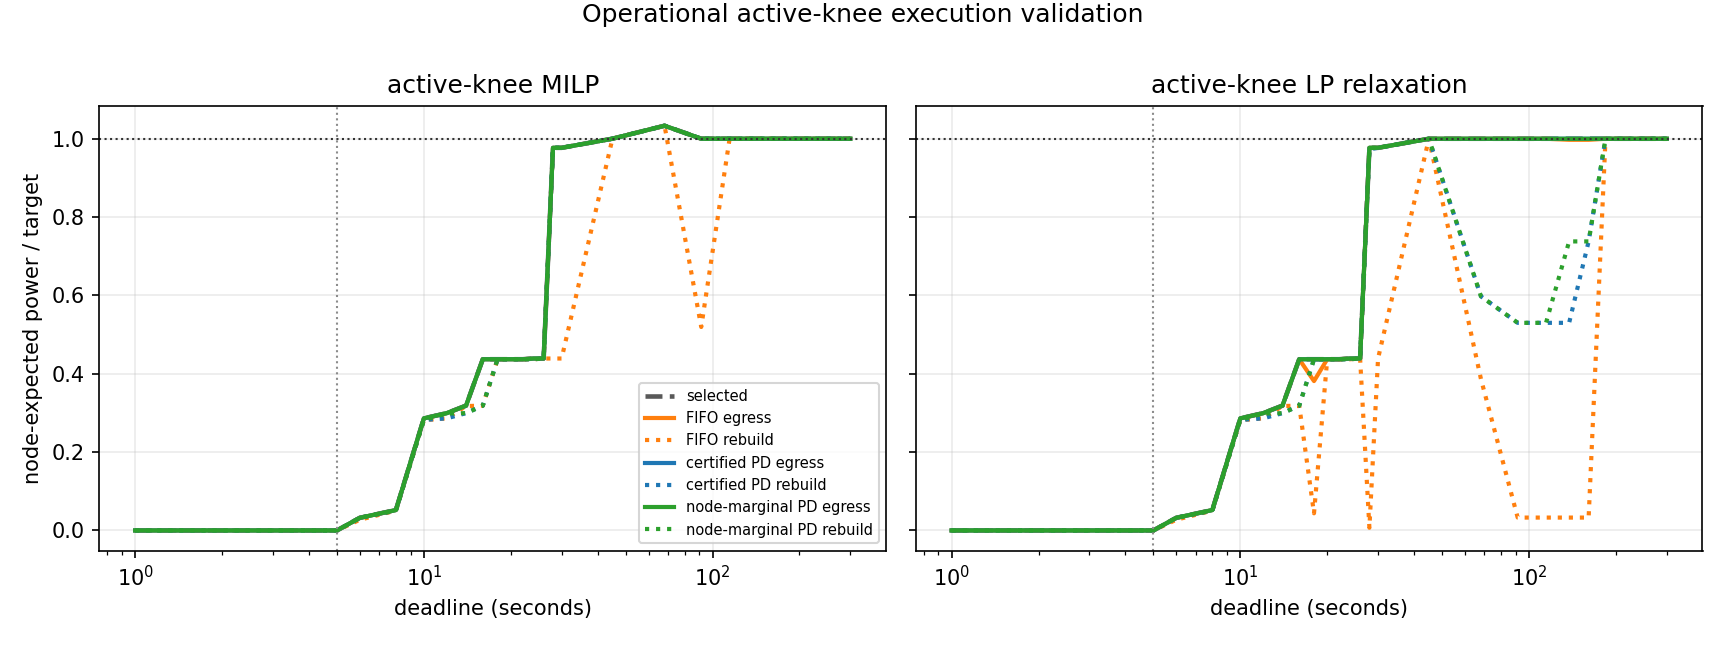

Source data for this figure (header and first rows):
sweep, deadline_s, plan_deadline_s, source_nodes, jobs, mode, variant, ordering, target_basis, target_frac, full_node_kw, target_kw, cost_s, selected_node_kw, selected_active_kw, selected_over_target, selected_hit, selected_node_s_per_kw, selected_active_s_per_kw, egress_realized_node_kw, egress_realized_active_kw, egress_realized_over_target, egress_realized_hit, egress_realized_node_s_per_kw
operational_resolve, 1.0, 1.0, 4, 74, sf, active-knee MILP, fifo, full_node_expected, 0.45, 20.47, 9.213, nan, 0.0, 0.0, 0.0, False, nan, nan, 0.0, 0.0, 0.0, False, nan
operational_resolve, 1.0, 1.0, 4, 74, sf, active-knee MILP, certified_pd, full_node_expected, 0.45, 20.47, 9.213, nan, 0.0, 0.0, 0.0, False, nan, nan, 0.0, 0.0, 0.0, False, nan
operational_resolve, 1.0, 1.0, 4, 74, sf, active-knee MILP, node_marginal_pd, full_node_expected, 0.45, 20.47, 9.213, nan, 0.0, 0.0, 0.0, False, nan, nan, 0.0, 0.0, 0.0, False, nan
operational_resolve, 1.0, 1.0, 4, 74, sf, active-knee LP relaxation, fifo, full_node_expected, 0.45, 20.47, 9.213, nan, 0.0, 0.0, 0.0, False, nan, nan, 0.0, 0.0, 0.0, False, nan
operational_resolve, 1.0, 1.0, 4, 74, sf, active-knee LP relaxation, certified_pd, full_node_expected, 0.45, 20.47, 9.213, nan, 0.0, 0.0, 0.0, False, nan, nan, 0.0, 0.0, 0.0, False, nan
operational_resolve, 1.0, 1.0, 4, 74, sf, active-knee LP relaxation, node_marginal_pd, full_node_expected, 0.45, 20.47, 9.213, nan, 0.0, 0.0, 0.0, False, nan, nan, 0.0, 0.0, 0.0, False, nan
operational_resolve, 5.0, 5.0, 4, 74, sf, active-knee MILP, fifo, full_node_expected, 0.45, 20.47, 9.213, nan, 0.0, 0.0, 0.0, False, nan, nan, 0.0, 0.0, 0.0, False, nan
operational_resolve, 5.0, 5.0, 4, 74, sf, active-knee MILP, certified_pd, full_node_expected, 0.45, 20.47, 9.213, nan, 0.0, 0.0, 0.0, False, nan, nan, 0.0, 0.0, 0.0, False, nan
operational_resolve, 5.0, 5.0, 4, 74, sf, active-knee MILP, node_marginal_pd, full_node_expected, 0.45, 20.47, 9.213, nan, 0.0, 0.0, 0.0, False, nan, nan, 0.0, 0.0, 0.0, False, nan
operational_resolve, 5.0, 5.0, 4, 74, sf, active-knee LP relaxation, fifo, full_node_expected, 0.45, 20.47, 9.213, nan, 0.0, 0.0, 0.0, False, nan, nan, 0.0, 0.0, 0.0, False, nan
operational_resolve, 5.0, 5.0, 4, 74, sf, active-knee LP relaxation, certified_pd, full_node_expected, 0.45, 20.47, 9.213, nan, 0.0, 0.0, 0.0, False, nan, nan, 0.0, 0.0, 0.0, False, nan
operational_resolve, 5.0, 5.0, 4, 74, sf, active-knee LP relaxation, node_marginal_pd, full_node_expected, 0.45, 20.47, 9.213, nan, 0.0, 0.0, 0.0, False, nan, nan, 0.0, 0.0, 0.0, False, nan
operational_resolve, 6.0, 6.0, 4, 74, sf, active-knee MILP, fifo, full_node_expected, 0.45, 20.47, 9.213, 28.42, 0.2973, 6.668, 0.03227, False, 95.61, 4.262, 0.2973, 6.668, 0.03227, False, 95.61
operational_resolve, 6.0, 6.0, 4, 74, sf, active-knee MILP, certified_pd, full_node_expected, 0.45, 20.47, 9.213, 28.42, 0.2973, 6.668, 0.03227, False, 95.61, 4.262, 0.2973, 6.668, 0.03227, False, 95.61
operational_resolve, 6.0, 6.0, 4, 74, sf, active-knee MILP, node_marginal_pd, full_node_expected, 0.45, 20.47, 9.213, 28.42, 0.2973, 6.668, 0.03227, False, 95.61, 4.262, 0.2973, 6.668, 0.03227, False, 95.61
operational_resolve, 6.0, 6.0, 4, 74, sf, active-knee LP relaxation, fifo, full_node_expected, 0.45, 20.47, 9.213, 28.42, 0.2973, 6.668, 0.03227, False, 95.61, 4.262, 0.2973, 6.668, 0.03227, False, 95.61
operational_resolve, 6.0, 6.0, 4, 74, sf, active-knee LP relaxation, certified_pd, full_node_expected, 0.45, 20.47, 9.213, 28.42, 0.2973, 6.668, 0.03227, False, 95.61, 4.262, 0.2973, 6.668, 0.03227, False, 95.61
operational_resolve, 6.0, 6.0, 4, 74, sf, active-knee LP relaxation, node_marginal_pd, full_node_expected, 0.45, 20.47, 9.213, 28.42, 0.2973, 6.668, 0.03227, False, 95.61, 4.262, 0.2973, 6.668, 0.03227, False, 95.61
operational_resolve, 8.0, 8.0, 4, 74, sf, active-knee MILP, fifo, full_node_expected, 0.45, 20.47, 9.213, 111.7, 0.4798, 10.08, 0.05208, False, 232.7, 11.08, 0.4798, 10.08, 0.05208, False, 232.7
operational_resolve, 8.0, 8.0, 4, 74, sf, active-knee MILP, certified_pd, full_node_expected, 0.45, 20.47, 9.213, 111.7, 0.4798, 10.08, 0.05208, False, 232.7, 11.08, 0.4798, 10.08, 0.05208, False, 232.7
operational_resolve, 8.0, 8.0, 4, 74, sf, active-knee MILP, node_marginal_pd, full_node_expected, 0.45, 20.47, 9.213, 111.7, 0.4798, 10.08, 0.05208, False, 232.7, 11.08, 0.4798, 10.08, 0.05208, False, 232.7
operational_resolve, 8.0, 8.0, 4, 74, sf, active-knee LP relaxation, fifo, full_node_expected, 0.45, 20.47, 9.213, 111.7, 0.4798, 10.08, 0.05208, False, 232.7, 11.08, 0.4798, 10.08, 0.05208, False, 232.7
operational_resolve, 8.0, 8.0, 4, 74, sf, active-knee LP relaxation, certified_pd, full_node_expected, 0.45, 20.47, 9.213, 111.7, 0.4798, 10.08, 0.05208, False, 232.7, 11.08, 0.4798, 10.08, 0.05208, False, 232.7
operational_resolve, 8.0, 8.0, 4, 74, sf, active-knee LP relaxation, node_marginal_pd, full_node_expected, 0.45, 20.47, 9.213, 111.7, 0.4798, 10.08, 0.05208, False, 232.7, 11.08, 0.4798, 10.08, 0.05208, False, 232.7
operational_resolve, 10.0, 10.0, 4, 74, sf, active-knee MILP, fifo, full_node_expected, 0.45, 20.47, 9.213, 200.4, 2.636, 11.87, 0.2862, False, 76.01, 16.87, 2.636, 11.87, 0.2862, False, 76.01
operational_resolve, 10.0, 10.0, 4, 74, sf, active-knee MILP, certified_pd, full_node_expected, 0.45, 20.47, 9.213, 200.4, 2.636, 11.87, 0.2862, False, 76.01, 16.87, 2.636, 11.87, 0.2862, False, 76.01
operational_resolve, 10.0, 10.0, 4, 74, sf, active-knee MILP, node_marginal_pd, full_node_expected, 0.45, 20.47, 9.213, 200.4, 2.636, 11.87, 0.2862, False, 76.01, 16.87, 2.636, 11.87, 0.2862, False, 76.01
operational_resolve, 10.0, 10.0, 4, 74, sf, active-knee LP relaxation, fifo, full_node_expected, 0.45, 20.47, 9.213, 200.4, 2.636, 11.87, 0.2862, False, 76.01, 16.87, 2.636, 11.87, 0.2862, False, 76.01
operational_resolve, 10.0, 10.0, 4, 74, sf, active-knee LP relaxation, certified_pd, full_node_expected, 0.45, 20.47, 9.213, 200.4, 2.636, 11.87, 0.2862, False, 76.01, 16.87, 2.636, 11.87, 0.2862, False, 76.01
operational_resolve, 10.0, 10.0, 4, 74, sf, active-knee LP relaxation, node_marginal_pd, full_node_expected, 0.45, 20.47, 9.213, 200.4, 2.636, 11.87, 0.2862, False, 76.01, 16.87, 2.636, 11.87, 0.2862, False, 76.01
operational_resolve, 12.0, 12.0, 4, 74, sf, active-knee MILP, fifo, full_node_expected, 0.45, 20.47, 9.213, 229.8, 2.759, 12.02, 0.2994, False, 83.3, 19.11, 2.759, 12.02, 0.2994, False, 83.3
operational_resolve, 12.0, 12.0, 4, 74, sf, active-knee MILP, certified_pd, full_node_expected, 0.45, 20.47, 9.213, 229.8, 2.759, 12.02, 0.2994, False, 83.3, 19.11, 2.759, 12.02, 0.2994, False, 83.3
operational_resolve, 12.0, 12.0, 4, 74, sf, active-knee MILP, node_marginal_pd, full_node_expected, 0.45, 20.47, 9.213, 229.8, 2.759, 12.02, 0.2994, False, 83.3, 19.11, 2.759, 12.02, 0.2994, False, 83.3
operational_resolve, 12.0, 12.0, 4, 74, sf, active-knee LP relaxation, fifo, full_node_expected, 0.45, 20.47, 9.213, 229.8, 2.759, 12.02, 0.2994, False, 83.3, 19.11, 2.759, 12.02, 0.2994, False, 83.3
operational_resolve, 12.0, 12.0, 4, 74, sf, active-knee LP relaxation, certified_pd, full_node_expected, 0.45, 20.47, 9.213, 229.8, 2.759, 12.02, 0.2994, False, 83.3, 19.11, 2.759, 12.02, 0.2994, False, 83.3
operational_resolve, 12.0, 12.0, 4, 74, sf, active-knee LP relaxation, node_marginal_pd, full_node_expected, 0.45, 20.47, 9.213, 229.8, 2.759, 12.02, 0.2994, False, 83.3, 19.11, 2.759, 12.02, 0.2994, False, 83.3
operational_resolve, 14.0, 14.0, 4, 74, sf, active-knee MILP, fifo, full_node_expected, 0.45, 20.47, 9.213, 289.7, 2.936, 12.34, 0.3187, False, 98.67, 23.49, 2.936, 12.34, 0.3187, False, 98.67
operational_resolve, 14.0, 14.0, 4, 74, sf, active-knee MILP, certified_pd, full_node_expected, 0.45, 20.47, 9.213, 289.7, 2.936, 12.34, 0.3187, False, 98.67, 23.49, 2.936, 12.34, 0.3187, False, 98.67
operational_resolve, 14.0, 14.0, 4, 74, sf, active-knee MILP, node_marginal_pd, full_node_expected, 0.45, 20.47, 9.213, 289.7, 2.936, 12.34, 0.3187, False, 98.67, 23.49, 2.936, 12.34, 0.3187, False, 98.67
operational_resolve, 14.0, 14.0, 4, 74, sf, active-knee LP relaxation, fifo, full_node_expected, 0.45, 20.47, 9.213, 289.7, 2.936, 12.34, 0.3187, False, 98.67, 23.49, 2.936, 12.34, 0.3187, False, 98.67
operational_resolve, 14.0, 14.0, 4, 74, sf, active-knee LP relaxation, certified_pd, full_node_expected, 0.45, 20.47, 9.213, 289.7, 2.936, 12.34, 0.3187, False, 98.67, 23.49, 2.936, 12.34, 0.3187, False, 98.67
operational_resolve, 14.0, 14.0, 4, 74, sf, active-knee LP relaxation, node_marginal_pd, full_node_expected, 0.45, 20.47, 9.213, 289.7, 2.936, 12.34, 0.3187, False, 98.67, 23.49, 2.936, 12.34, 0.3187, False, 98.67
operational_resolve, 16.0, 16.0, 4, 74, sf, active-knee MILP, fifo, full_node_expected, 0.45, 20.47, 9.213, 313.4, 4.027, 12.43, 0.4371, False, 77.82, 25.21, 4.027, 12.43, 0.4371, False, 77.82
operational_resolve, 16.0, 16.0, 4, 74, sf, active-knee MILP, certified_pd, full_node_expected, 0.45, 20.47, 9.213, 313.4, 4.027, 12.43, 0.4371, False, 77.82, 25.21, 4.027, 12.43, 0.4371, False, 77.82
operational_resolve, 16.0, 16.0, 4, 74, sf, active-knee MILP, node_marginal_pd, full_node_expected, 0.45, 20.47, 9.213, 313.4, 4.027, 12.43, 0.4371, False, 77.82, 25.21, 4.027, 12.43, 0.4371, False, 77.82
operational_resolve, 16.0, 16.0, 4, 74, sf, active-knee LP relaxation, fifo, full_node_expected, 0.45, 20.47, 9.213, 313.4, 4.027, 12.43, 0.4371, False, 77.82, 25.21, 4.027, 12.43, 0.4371, False, 77.82
operational_resolve, 16.0, 16.0, 4, 74, sf, active-knee LP relaxation, certified_pd, full_node_expected, 0.45, 20.47, 9.213, 313.4, 4.027, 12.43, 0.4371, False, 77.82, 25.21, 4.027, 12.43, 0.4371, False, 77.82
operational_resolve, 16.0, 16.0, 4, 74, sf, active-knee LP relaxation, node_marginal_pd, full_node_expected, 0.45, 20.47, 9.213, 313.4, 4.027, 12.43, 0.4371, False, 77.82, 25.21, 4.027, 12.43, 0.4371, False, 77.82
operational_resolve, 18.0, 18.0, 4, 74, sf, active-knee MILP, fifo, full_node_expected, 0.45, 20.47, 9.213, 313.4, 4.027, 12.43, 0.4371, False, 77.82, 25.21, 4.027, 12.43, 0.4371, False, 77.82
operational_resolve, 18.0, 18.0, 4, 74, sf, active-knee MILP, certified_pd, full_node_expected, 0.45, 20.47, 9.213, 313.4, 4.027, 12.43, 0.4371, False, 77.82, 25.21, 4.027, 12.43, 0.4371, False, 77.82
operational_resolve, 18.0, 18.0, 4, 74, sf, active-knee MILP, node_marginal_pd, full_node_expected, 0.45, 20.47, 9.213, 313.4, 4.027, 12.43, 0.4371, False, 77.82, 25.21, 4.027, 12.43, 0.4371, False, 77.82
operational_resolve, 18.0, 18.0, 4, 74, sf, active-knee LP relaxation, fifo, full_node_expected, 0.45, 20.47, 9.213, 323, 4.027, 12.43, 0.4371, False, 80.22, 25.98, 3.513, 12.35, 0.3813, False, 91.96
operational_resolve, 18.0, 18.0, 4, 74, sf, active-knee LP relaxation, certified_pd, full_node_expected, 0.45, 20.47, 9.213, 323, 4.027, 12.43, 0.4371, False, 80.22, 25.98, 4.027, 12.43, 0.4371, False, 80.22
operational_resolve, 18.0, 18.0, 4, 74, sf, active-knee LP relaxation, node_marginal_pd, full_node_expected, 0.45, 20.47, 9.213, 323, 4.027, 12.43, 0.4371, False, 80.22, 25.98, 4.027, 12.43, 0.4371, False, 80.22
operational_resolve, 20.0, 20.0, 4, 74, sf, active-knee MILP, fifo, full_node_expected, 0.45, 20.47, 9.213, 313.4, 4.027, 12.43, 0.4371, False, 77.82, 25.21, 4.027, 12.43, 0.4371, False, 77.82
operational_resolve, 20.0, 20.0, 4, 74, sf, active-knee MILP, certified_pd, full_node_expected, 0.45, 20.47, 9.213, 313.4, 4.027, 12.43, 0.4371, False, 77.82, 25.21, 4.027, 12.43, 0.4371, False, 77.82
operational_resolve, 20.0, 20.0, 4, 74, sf, active-knee MILP, node_marginal_pd, full_node_expected, 0.45, 20.47, 9.213, 313.4, 4.027, 12.43, 0.4371, False, 77.82, 25.21, 4.027, 12.43, 0.4371, False, 77.82
operational_resolve, 20.0, 20.0, 4, 74, sf, active-knee LP relaxation, fifo, full_node_expected, 0.45, 20.47, 9.213, 313.4, 4.027, 12.43, 0.4371, False, 77.82, 25.21, 4.027, 12.43, 0.4371, False, 77.82
operational_resolve, 20.0, 20.0, 4, 74, sf, active-knee LP relaxation, certified_pd, full_node_expected, 0.45, 20.47, 9.213, 313.4, 4.027, 12.43, 0.4371, False, 77.82, 25.21, 4.027, 12.43, 0.4371, False, 77.82
operational_resolve, 20.0, 20.0, 4, 74, sf, active-knee LP relaxation, node_marginal_pd, full_node_expected, 0.45, 20.47, 9.213, 313.4, 4.027, 12.43, 0.4371, False, 77.82, 25.21, 4.027, 12.43, 0.4371, False, 77.82
... 102 more rows
